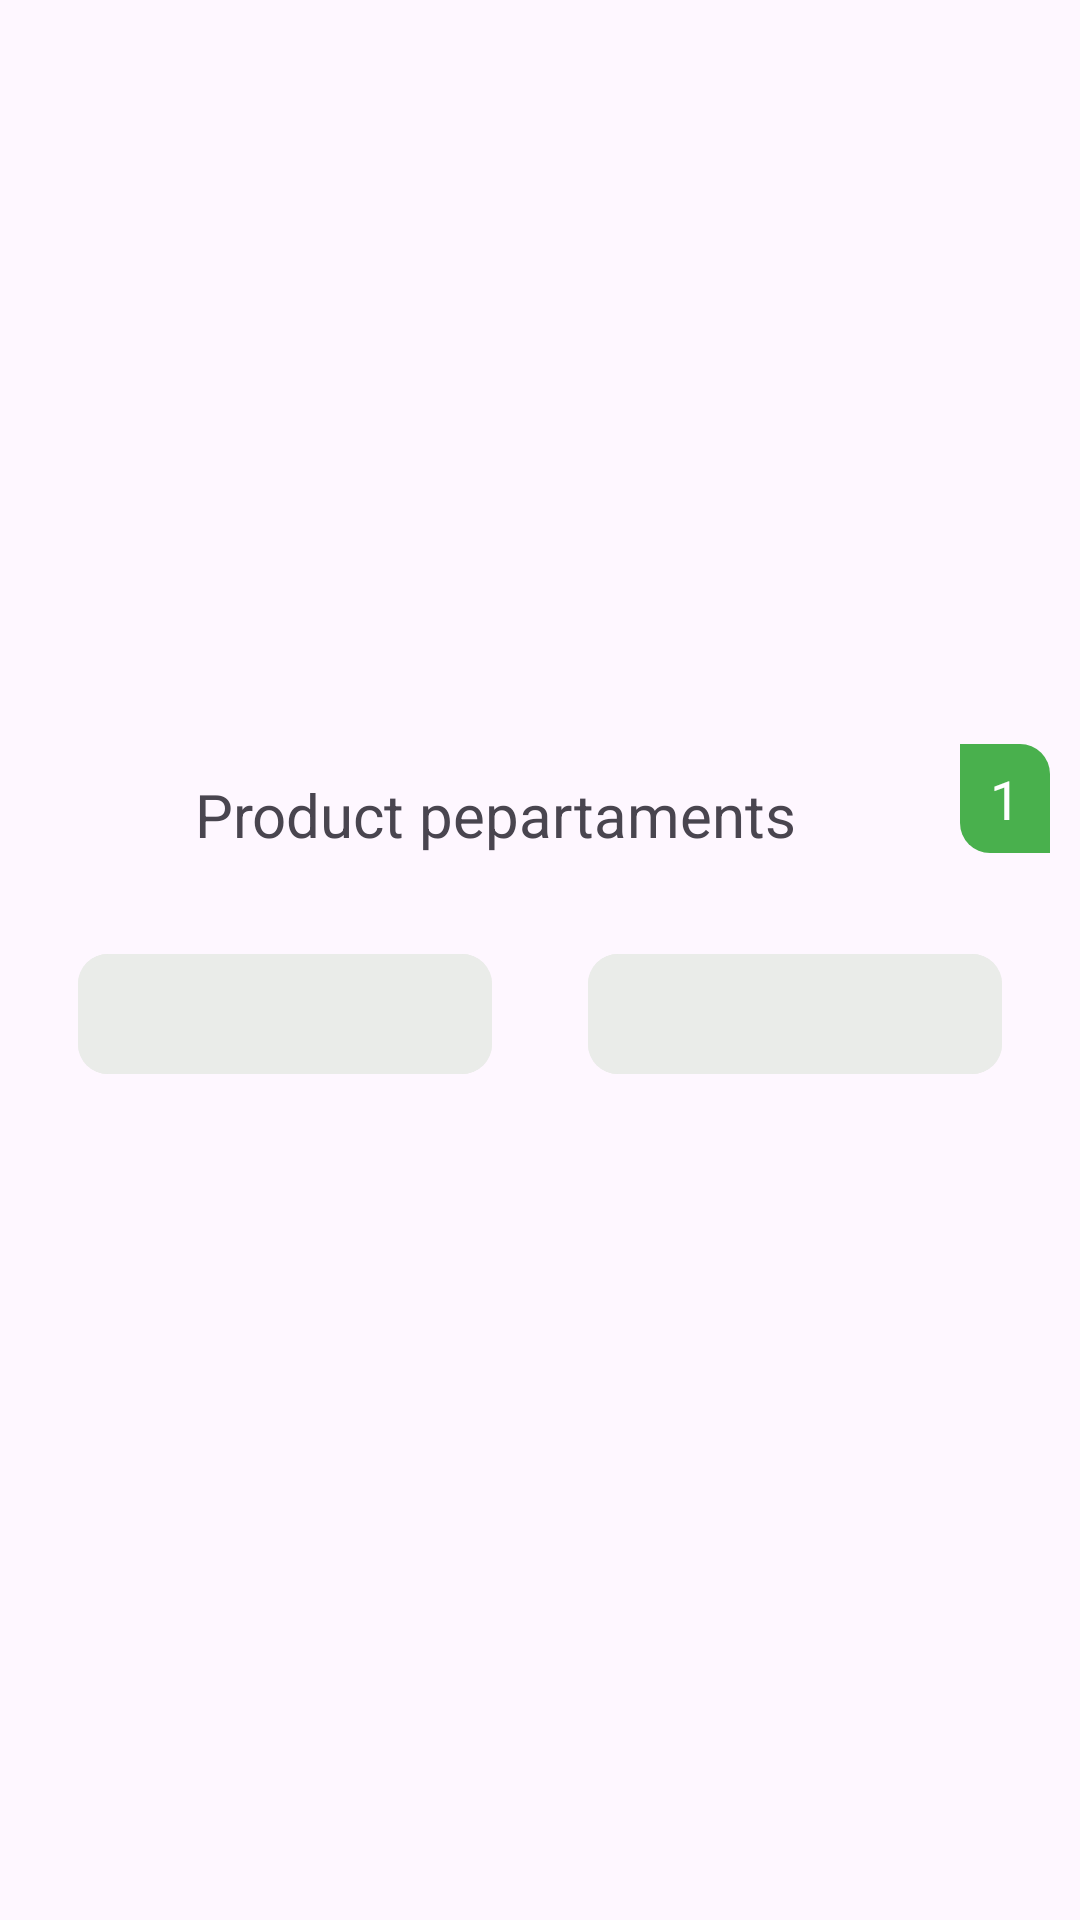

Write the Android layout XML for this screen, with the resource values it uses.
<!-- AndroidManifest.xml: application theme Theme.AppRestaran -->
<!-- res/layout/recyc_item_product_departaments.xml -->
<?xml version="1.0" encoding="utf-8"?>
<androidx.constraintlayout.widget.ConstraintLayout xmlns:android="http://schemas.android.com/apk/res/android"
    xmlns:app="http://schemas.android.com/apk/res-auto"
    android:layout_width="match_parent"
    android:layout_height="wrap_content">

    <androidx.appcompat.widget.LinearLayoutCompat
        android:layout_width="match_parent"
        android:layout_height="wrap_content"
        android:layout_marginHorizontal="@dimen/radius_10dp"
        android:layout_marginTop="@dimen/radius_10dp"
        android:layout_marginBottom="@dimen/_20sp"
        android:background="@drawable/bg_liner_layout"
        android:elevation="@dimen/radius_10dp"
        android:orientation="vertical"
        app:layout_constraintBottom_toBottomOf="parent"
        app:layout_constraintEnd_toEndOf="parent"
        app:layout_constraintStart_toStartOf="parent"
        app:layout_constraintTop_toTopOf="parent">

        <androidx.constraintlayout.widget.ConstraintLayout
            android:layout_width="match_parent"
            android:layout_height="wrap_content">

            <TextView
                android:id="@+id/text_departamen_name"
                android:layout_width="wrap_content"
                android:layout_height="wrap_content"
                android:layout_marginTop="10dp"
                android:layout_marginBottom="9dp"
                android:gravity="center"
                android:text="Product pepartaments"
                android:textSize="@dimen/_20sp"
                app:layout_constraintBottom_toBottomOf="parent"
                app:layout_constraintEnd_toStartOf="@+id/text_number"
                app:layout_constraintStart_toStartOf="parent"
                app:layout_constraintTop_toTopOf="parent" />

            <TextView
                android:id="@+id/text_number"
                android:layout_width="wrap_content"
                android:layout_height="wrap_content"
                android:layout_gravity="end"
                android:background="@drawable/bg_departament_number"
                android:paddingHorizontal="10dp"
                android:paddingVertical="@dimen/_6dp"
                android:text="1"
                android:textColor="@color/white"
                android:textSize="@dimen/_18sp"
                app:layout_constraintEnd_toEndOf="parent"
                app:layout_constraintTop_toTopOf="parent" />
        </androidx.constraintlayout.widget.ConstraintLayout>

        <androidx.appcompat.widget.LinearLayoutCompat
            android:layout_width="match_parent"
            android:layout_height="wrap_content"

            android:layout_marginVertical="20sp">

            <com.google.android.material.button.MaterialButton
                android:id="@+id/btn_delete"
                android:layout_width="wrap_content"
                android:layout_height="wrap_content"
                android:layout_marginHorizontal="@dimen/_16dp"
                android:layout_weight="1"
                android:backgroundTint="#eaece9"
                app:cornerRadius="@dimen/radius_10dp" />

            <com.google.android.material.button.MaterialButton
                android:id="@+id/btn_edite"
                android:layout_width="wrap_content"
                android:layout_height="wrap_content"
                android:layout_marginHorizontal="@dimen/_16dp"
                android:layout_weight="1"
                android:backgroundTint="#eaece9"
                app:cornerRadius="@dimen/radius_10dp" />
        </androidx.appcompat.widget.LinearLayoutCompat>
    </androidx.appcompat.widget.LinearLayoutCompat>


</androidx.constraintlayout.widget.ConstraintLayout>
<!-- resources referenced by this layout -->
<resources>
  <color name="white">#FFFFFFFF</color>
  <dimen name="_16dp">16dp</dimen>
  <dimen name="_18sp">18sp</dimen>
  <dimen name="_20sp">20sp</dimen>
  <dimen name="_6dp">6dp</dimen>
  <dimen name="radius_10dp">10dp</dimen>
  <!-- drawable bg_departament_number (drawable) -->
  <?xml version="1.0" encoding="utf-8"?>
  <selector xmlns:android="http://schemas.android.com/apk/res/android">
      <item>
          <shape android:shape="rectangle">
              <corners android:topRightRadius="@dimen/radius_10dp" android:bottomLeftRadius="@dimen/radius_10dp"/>
              <solid android:color="#49b04d"/>
          </shape>
      </item>
  </selector>
  <style name="Theme.AppRestaran" parent="Base.Theme.AppRestaran" />
  <style name="Base.Theme.AppRestaran" parent="Theme.Material3.Light.NoActionBar">
          
          
          <item name="android:statusBarColor">@color/statusbar</item>
      </style>
  <color name="statusbar">#ffd80c</color>
</resources>
